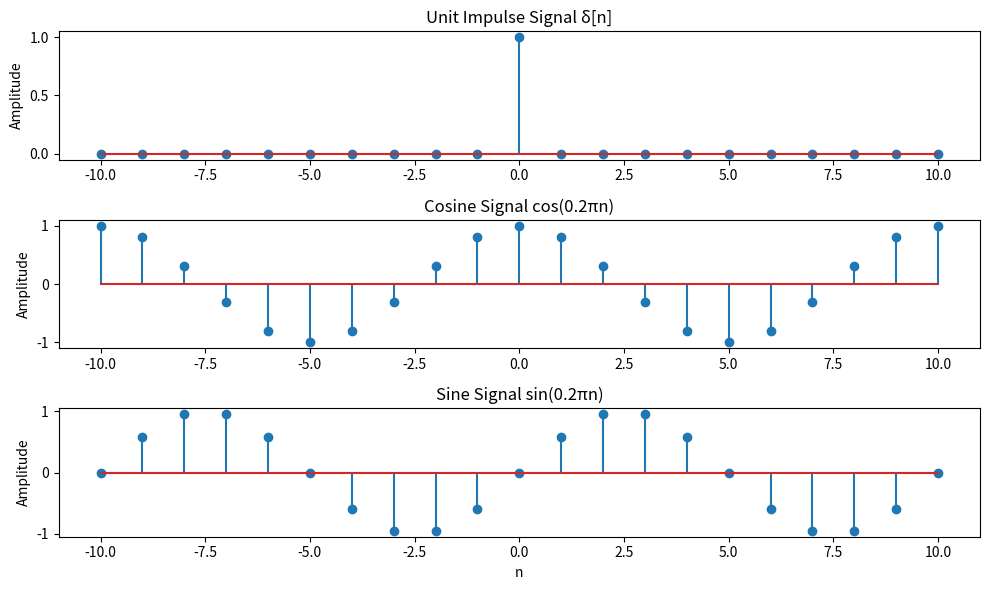

Source code (Python):
# Write a Python program to generate and plot unit impulse, cosine, and sine signals for . Mark the amplitude clearly on the plot.
import numpy as np
import matplotlib.pyplot as plt

n = np.arange(-10, 11)
impulse = np.where(n == 0, 1, 0)
cosine = np.cos(0.2 * np.pi * n)
sine = np.sin(0.2 * np.pi * n)

plt.figure(figsize=(10, 6))

plt.subplot(3, 1, 1)
plt.stem(n, impulse)
plt.title('Unit Impulse Signal δ[n]')
plt.ylabel('Amplitude')

plt.subplot(3, 1, 2)
plt.stem(n, cosine)
plt.title('Cosine Signal cos(0.2πn)')
plt.ylabel('Amplitude')

plt.subplot(3, 1, 3)
plt.stem(n, sine)
plt.title('Sine Signal sin(0.2πn)')
plt.xlabel('n')
plt.ylabel('Amplitude')

plt.tight_layout()
plt.show()
